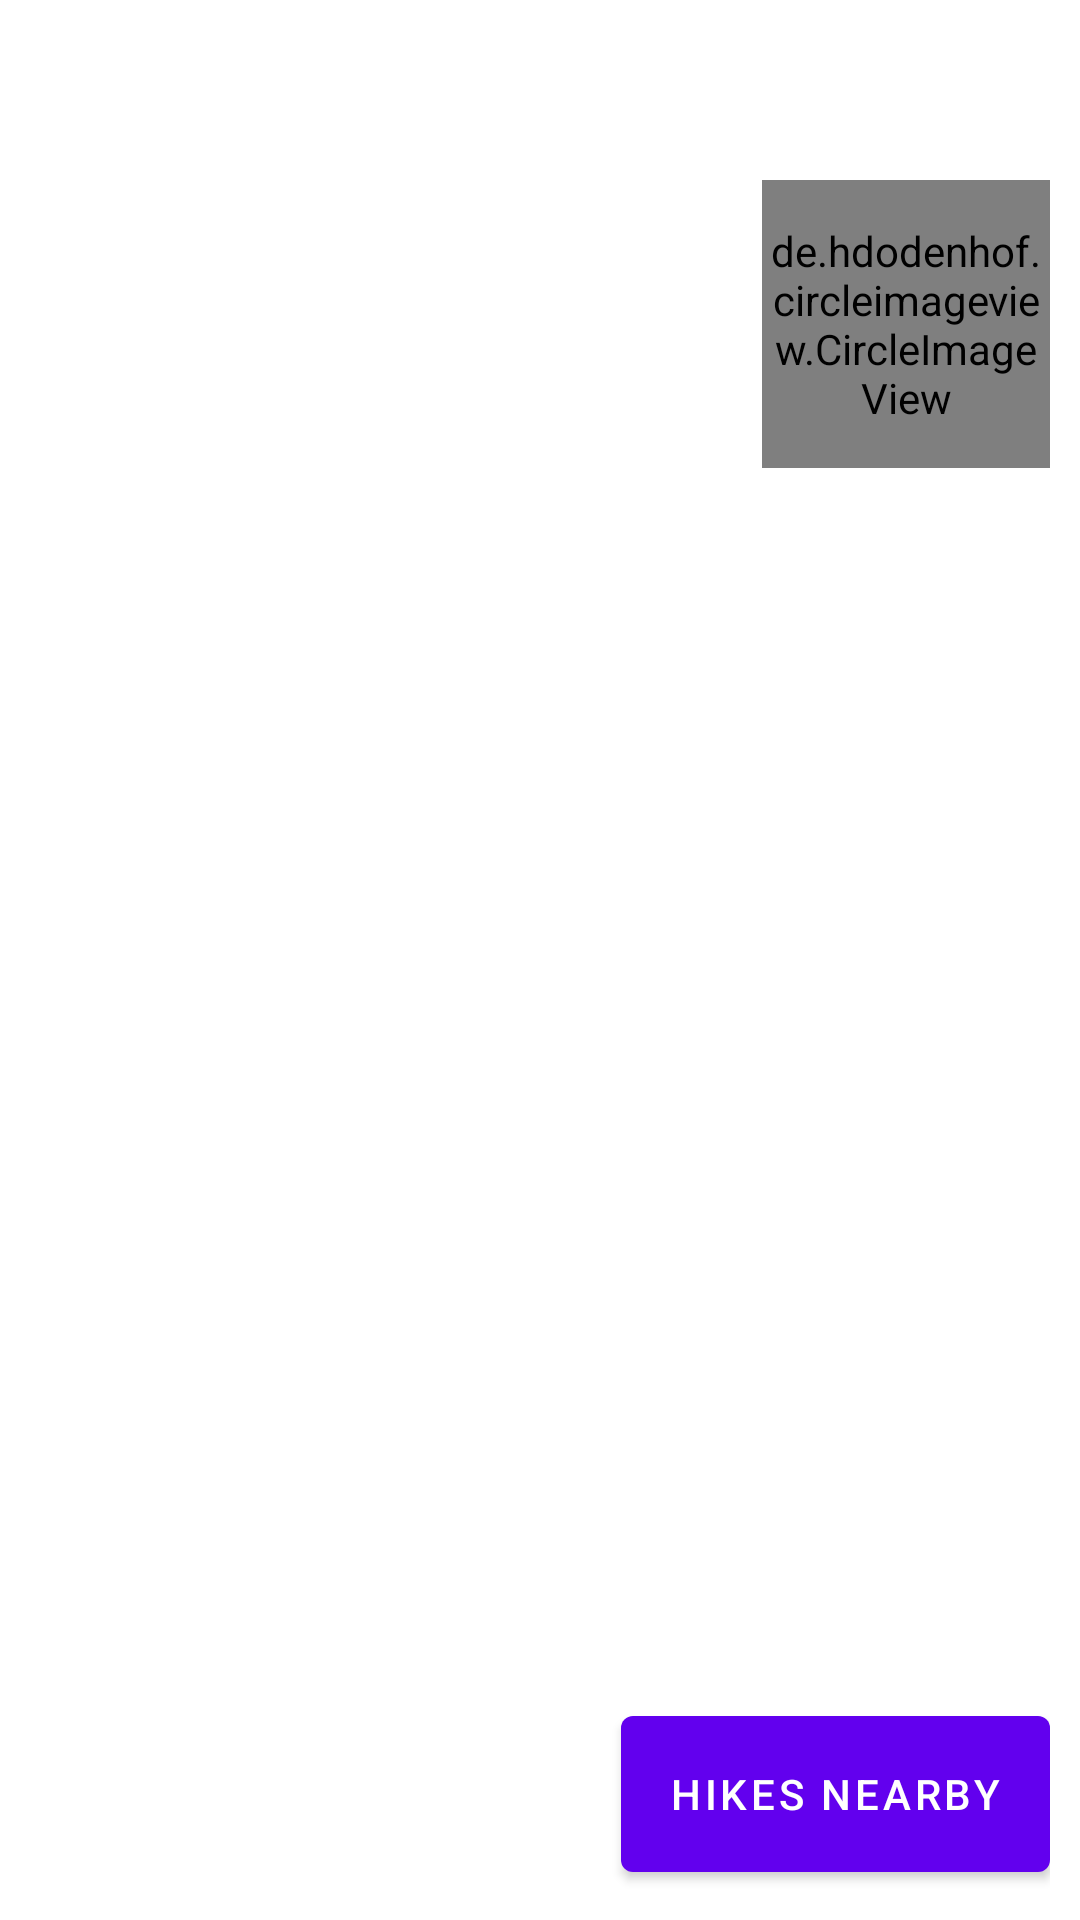

Reconstruct the res/layout file that produces this screen, plus the resources it refers to.
<!-- AndroidManifest.xml: application theme Theme.Lifestyleapp -->
<!-- res/layout/fragment_home_page.xml -->
<?xml version="1.0" encoding="utf-8"?>
<FrameLayout xmlns:android="http://schemas.android.com/apk/res/android"
    xmlns:app="http://schemas.android.com/apk/res-auto"
    xmlns:tools="http://schemas.android.com/tools"
    android:layout_width="match_parent"
    android:layout_height="match_parent"
    tools:context=".ProfileFragment">

    <RelativeLayout
        android:layout_width="match_parent"
        android:layout_height="match_parent"
        android:layout_marginTop="50dp"
        android:padding="10dp">

        <TextView
            android:id="@+id/profile_text"
            android:layout_width="100dp"
            android:layout_height="127dp"
            android:layout_alignParentStart="true"
            android:layout_alignParentBottom="true"
            android:layout_marginStart="134dp"
            android:layout_marginBottom="325dp"
            android:text="" />

        
        
        
        
        
        
        
        
        
        

        <de.hdodenhof.circleimageview.CircleImageView
            android:id="@+id/profile_image"
            android:layout_width="96dp"
            android:layout_height="96dp"
            android:layout_alignParentTop="true"
            android:layout_alignParentEnd="true"
            android:layout_marginTop="0dp"
            android:layout_marginEnd="0dp"
            app:civ_border_color="#FF000000"
            app:civ_border_width="2dp" />

        <Button
            android:id="@+id/hike_button"
            android:layout_width="wrap_content"
            android:layout_height="64dp"
            android:layout_alignParentEnd="true"
            android:layout_alignParentBottom="true"
            android:layout_marginStart="4dp"
            android:layout_marginEnd="0dp"
            android:layout_marginBottom="0dp"
            android:text="Hikes Nearby" />

    </RelativeLayout>

</FrameLayout>
<!-- resources referenced by this layout -->
<resources>
  <style name="Theme.Lifestyleapp" parent="Theme.MaterialComponents.DayNight.DarkActionBar">
          
          <item name="colorPrimary">@color/purple_500</item>
          <item name="colorPrimaryVariant">@color/purple_700</item>
          <item name="colorOnPrimary">@color/white</item>
          
          <item name="colorSecondary">@color/teal_200</item>
          <item name="colorSecondaryVariant">@color/teal_700</item>
          <item name="colorOnSecondary">@color/black</item>
          
          <item name="android:statusBarColor" tools:targetApi="l">?attr/colorPrimaryVariant</item>
          
      </style>
  <!-- not gathered from this repository: default colours our renderer supplied (Android Studio template values) -->
  <color name="purple_500">#FF6200EE</color>
  <color name="purple_700">#FF3700B3</color>
  <color name="teal_200">#FF03DAC5</color>
  <color name="teal_700">#FF018786</color>
  <color name="black">#FF000000</color>
  <color name="white">#FFFFFFFF</color>
</resources>
